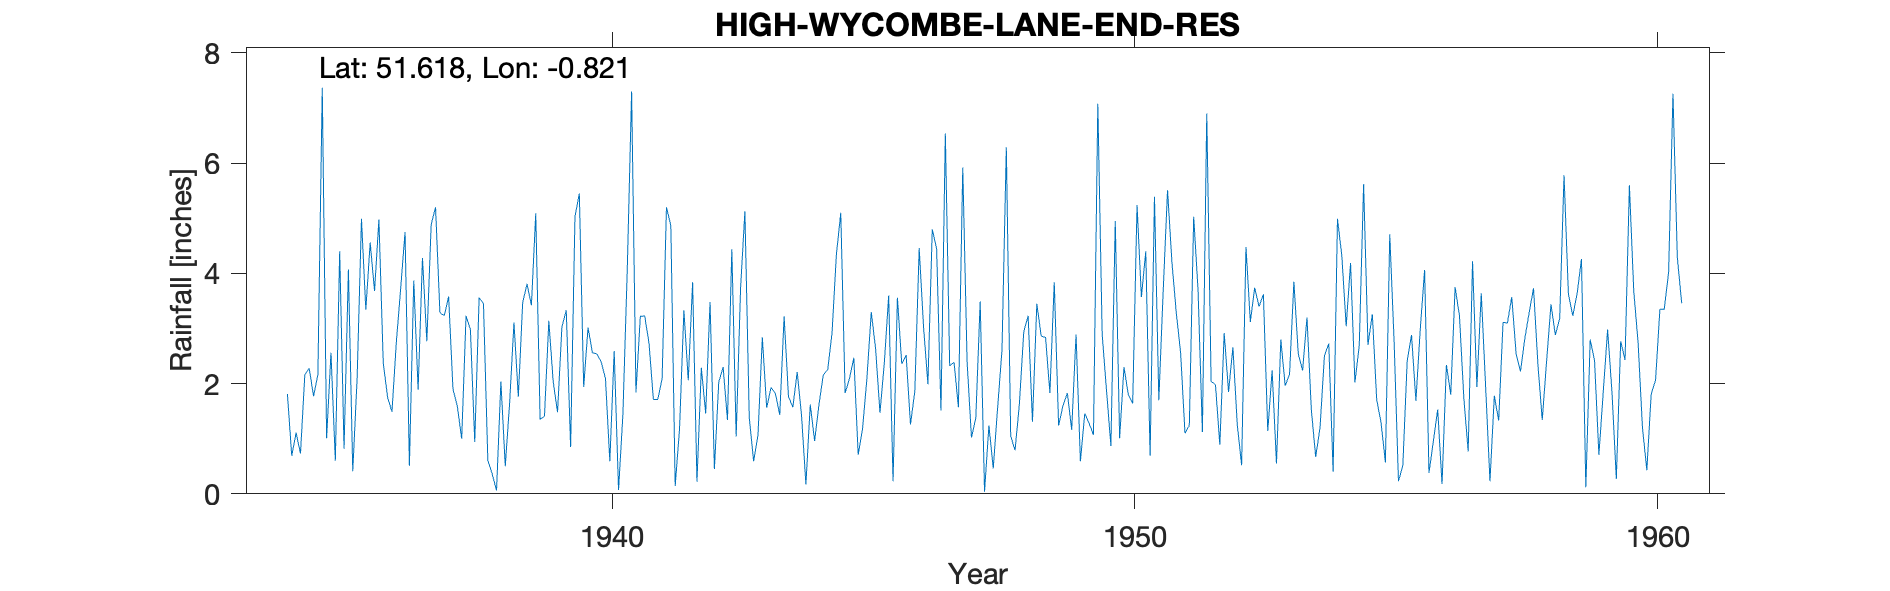

Values plotted in this chart, from the file beside it:
HIGH-WYCOMBE-LANE-END-RES, , , , , , , , , , , , , , , , , , , , , , , 
Grid ref, SU817917, Long, -0.8213, Lat, 51.62, Elevation, 659, ft, , , , , , , , , , , , , , , 
Station no, 1000/5, , , , , , , , , , , , , , , , , , , , , , 
, 1931, 1932, 1933, 1934, 1935, 1936, 1937, 1938, 1939, 1940, 1941, 1942, 1943, 1944, 1945, 1946, 1947, 1948, 1949, 1950, 1951, 1952, 1953
January, , , , , 1.01, 4.98, 4.89, 3.45, 5.09, 3.02, 3.22, 3.84, 5.13, 2.21, 2.09, 2.36, 2.39, 6.29, 1.24, 0.87, 3.68, 1.98, 1.14
February, , , , , 2.56, 2.37, 5.2, 0.61, 1.35, 2.56, 3.23, 0.22, 1.38, 1.42, 2.47, 2.52, 1.57, 1.05, 1.6, 4.95, 5.51, 0.89, 2.24
March, , , , , 0.6, 1.75, 3.29, 0.36, 1.41, 2.54, 2.73, 2.29, 0.59, 0.17, 0.71, 1.26, 5.92, 0.79, 1.83, 1.01, 4.21, 2.92, 0.55
April, , , , 1.81, 4.4, 1.49, 3.23, 0.06, 3.14, 2.4, 1.71, 1.46, 1.06, 1.62, 1.18, 1.86, 2.39, 1.63, 1.16, 2.3, 3.29, 1.85, 2.8
May, , , , 0.69, 0.82, 2.75, 3.58, 2.04, 2.04, 2.09, 1.71, 3.48, 2.84, 0.96, 2.09, 4.46, 1.02, 2.94, 2.89, 1.8, 2.56, 2.66, 1.96
June, , , , 1.11, 4.07, 3.73, 1.9, 0.5, 1.48, 0.59, 2.09, 0.45, 1.56, 1.62, 3.3, 3.03, 1.38, 3.23, 0.59, 1.64, 1.1, 1.26, 2.17
July, , , , 0.73, 0.41, 4.75, 1.59, 1.64, 3.03, 2.59, 5.2, 2.03, 1.93, 2.16, 2.63, 1.99, 3.49, 1.31, 1.46, 5.24, 1.24, 0.52, 3.85
August, , , , 2.16, 2.09, 0.51, 1, 3.11, 3.33, 0.07, 4.87, 2.3, 1.82, 2.25, 1.47, 4.8, 0.04, 3.45, 1.28, 3.57, 5.03, 4.48, 2.54
September, , , , 2.28, 4.99, 3.87, 3.23, 1.76, 0.85, 1.44, 0.14, 1.34, 1.43, 2.92, 2.38, 4.45, 1.24, 2.86, 1.07, 4.4, 3.7, 3.12, 2.24
October, , , , 1.77, 3.34, 1.89, 2.98, 3.47, 5.03, 4.06, 1.18, 4.44, 3.22, 4.34, 3.6, 1.51, 0.46, 2.84, 7.08, 0.69, 1.12, 3.74, 3.2
November, , , , 2.17, 4.56, 4.28, 0.94, 3.81, 5.45, 7.3, 3.33, 1.04, 1.77, 5.1, 0.23, 6.54, 1.56, 1.83, 2.89, 5.39, 6.9, 3.4, 1.53
December, , , , 7.37, 3.68, 2.77, 3.56, 3.42, 1.94, 1.84, 2.06, 3.72, 1.57, 1.83, 3.56, 2.32, 2.6, 3.84, 1.87, 1.7, 2.04, 3.62, 0.67
Total, , , , , 32.53, 35.14, 35.39, 24.23, 34.14, 30.5, 31.47, 26.61, 24.3, 26.6, 25.71, 37.1, 24.06, 32.06, 24.96, 33.56, 40.38, 30.44, 24.89
